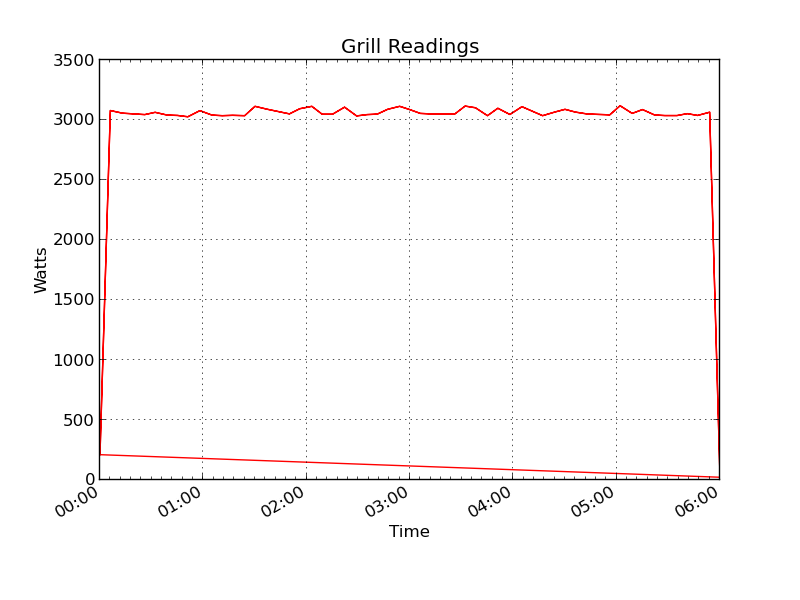

The data file committed next to this chart (first rows):
2012-08-09T11:05:08, 211
2012-08-09T11:05:14, 3079
2012-08-09T11:05:21, 3057
2012-08-09T11:05:34, 3045
2012-08-09T11:05:40, 3064
2012-08-09T11:05:47, 3041
2012-08-09T11:05:53, 3038
2012-08-09T11:05:59, 3027
2012-08-09T11:06:06, 3078
2012-08-09T11:06:13, 3041
2012-08-09T11:06:19, 3036
2012-08-09T11:06:25, 3039
2012-08-09T11:06:32, 3036
2012-08-09T11:06:38, 3114
2012-08-09T11:06:45, 3090
2012-08-09T11:06:58, 3051
2012-08-09T11:07:04, 3094
2012-08-09T11:07:11, 3114
2012-08-09T11:07:17, 3048
2012-08-09T11:07:23, 3048
2012-08-09T11:07:30, 3107
2012-08-09T11:07:37, 3034
2012-08-09T11:07:43, 3045
2012-08-09T11:07:49, 3049
2012-08-09T11:07:55, 3089
2012-08-09T11:08:02, 3114
2012-08-09T11:08:08, 3086
2012-08-09T11:08:14, 3055
2012-08-09T11:08:21, 3050
2012-08-09T11:08:27, 3050
2012-08-09T11:08:34, 3050
2012-08-09T11:08:40, 3116
2012-08-09T11:08:46, 3102
2012-08-09T11:08:53, 3036
2012-08-09T11:08:59, 3098
2012-08-09T11:09:06, 3046
2012-08-09T11:09:13, 3111
2012-08-09T11:09:25, 3036
2012-08-09T11:09:32, 3066
2012-08-09T11:09:38, 3089
2012-08-09T11:09:44, 3066
2012-08-09T11:09:51, 3050
2012-08-09T11:10:04, 3043
2012-08-09T11:10:10, 3119
2012-08-09T11:10:17, 3055
2012-08-09T11:10:23, 3087
2012-08-09T11:10:30, 3042
2012-08-09T11:10:36, 3037
2012-08-09T11:10:43, 3037
2012-08-09T11:10:49, 3053
2012-08-09T11:10:55, 3038
2012-08-09T11:11:02, 3065
2012-08-09T11:11:08, 23
2012-08-09T11:05:08, 211
2012-08-09T11:05:14, 3079
2012-08-09T11:05:21, 3057
2012-08-09T11:05:34, 3045
2012-08-09T11:05:40, 3064
2012-08-09T11:05:47, 3041
2012-08-09T11:05:53, 3038
2012-08-09T11:05:59, 3027
... 45 more rows
